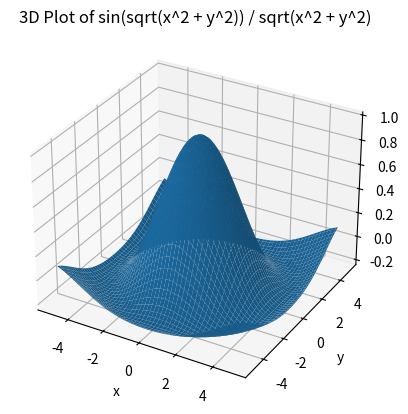

Write Python code to recreate this figure.
import numpy as np
import matplotlib.pyplot as plt
from mpl_toolkits.mplot3d import Axes3D

# Create a meshgrid of x and y values
x = np.linspace(-5, 5, 100)
y = np.linspace(-5, 5, 100)
X, Y = np.meshgrid(x, y)

# Evaluate the function for each (x, y) pair
Z = np.sin(np.sqrt(X**2 + Y**2)) / np.sqrt(X**2 + Y**2)

# Create a 3D plot
fig = plt.figure()
ax = fig.add_subplot(111, projection='3d')
ax.plot_surface(X, Y, Z)

# Add labels and title
ax.set_xlabel('x')
ax.set_ylabel('y')
ax.set_zlabel('z')
ax.set_title('3D Plot of sin(sqrt(x^2 + y^2)) / sqrt(x^2 + y^2)')

# Show the plot
plt.show()
